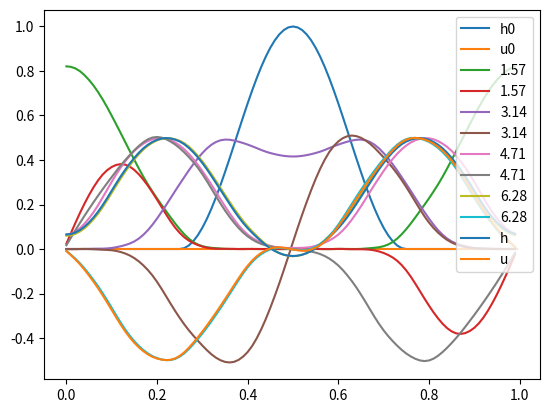

Here is the Python script that generated this plot:
#!/usr/bin/env python3
# -*- coding: utf-8 -*-
"""
Created on Thu Nov  9 10:39:00 2017

[redacted]
"""

import numpy
import math
import matplotlib.pyplot as plt
from scipy import linalg

#space grid
nx=100

dx = 1./nx
x = numpy.arange(0.,1.,dx)
xu= x + 0.5*dx*numpy.ones(len(x))
c=0.1 #Courant number

dt=c*dx #timestep

#t=numpy.arange(0,10000,10)
#t = numpy.arange(0,100,0.5)
#t=dt*t
Tmax=2*numpy.pi
t=numpy.arange(0,Tmax,dt)
nt=len(t)

#initial conditions
u=numpy.zeros(nx)
h=numpy.zeros(nx)
n1=math.floor(nx/4)
n2=math.floor(3*nx/4)
h[n1:n2] = numpy.sin(2*numpy.pi*(x[n1:n2]-0.25*numpy.ones(n2-n1)))**2
#h=numpy.zeros(nx)
#h[int(nx/2)]=1
uold = u.copy()
hold = h.copy()

plt.plot(x, h, label='h0')
plt.plot(xu, u, label='u0')
plt.legend()
plt.show()

#Staggered algorithm, periodic BCs
p=1
for i in range(1,nt):
    #We first iterate to compute the new values of u, which depend only on old values of h.
    for j in range(0,nx):
        #u[0] is the value of u_{1/2}^{j} and so on...
        #The only point of conflict is the end of the interval, whose value depends on hold[nx]=hold[0]
        if j==nx-1:
            u[j]=uold[j]-c*(hold[0]-hold[j])
        else:
            u[j]=uold[j]-c*(hold[j+1]-hold[j])
    for j in range(0,nx):
        #The only point of conflict is at the beggining of the interval, whose value depends on u[-1/2]=u[nx-1]
        h[j]=hold[j]-c*(u[j]-u[(j-1)%nx])
    uold=u.copy()
    hold=h.copy()
    
    p+=1
    if p==numpy.floor(nt/4):
        plt.plot(x, h, label=str(numpy.round(dt*i,2)))
        plt.plot(x, u, label=str(numpy.round(dt*i,2)))
        plt.legend()
        #plt.savefig('STuh'+str(dt*i)+'.png')
        plt.show()
        p=1
    
plt.plot(x, h, label='h')
plt.plot(x, u, label='u')
plt.legend()
plt.show()
